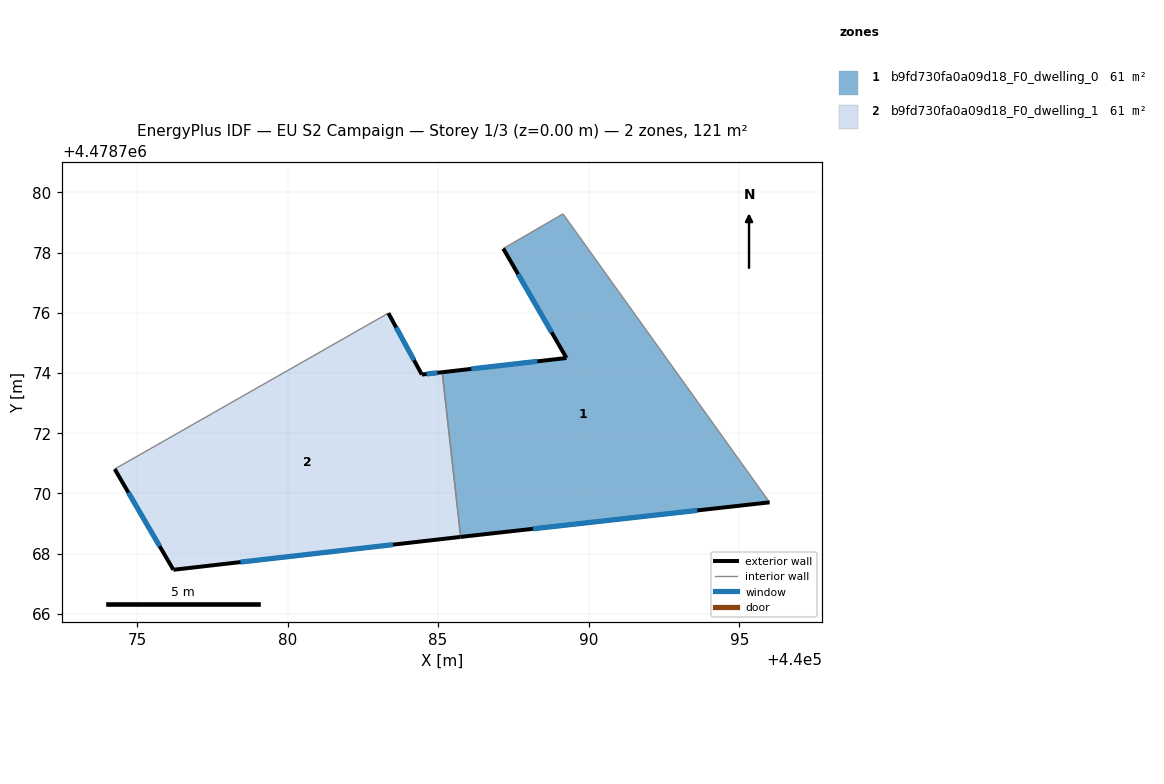
=== STOREY PLAN SPEC (per zone: floor XY polygon, exterior-wall plan segments, windows/doors) ===
zone 1: b9fd730fa0a09d18_F0_dwelling_0  (60.6 m²)
  floor: (440089.15, 4478779.29) (440096.01, 4478769.71) (440085.75, 4478768.56) (440085.14, 4478774.03) (440089.26, 4478774.50) (440087.16, 4478778.13)
  exterior wall: (440085.75, 4478768.56) – (440096.01, 4478769.71)  [10.3 m]
    window: (440088.15, 4478768.83) – (440093.61, 4478769.44)  [8.8 m²]
  exterior wall: (440089.26, 4478774.50) – (440085.14, 4478774.03)  [4.2 m]
    window: (440088.30, 4478774.39) – (440086.10, 4478774.14)  [3.5 m²]
  exterior wall: (440087.16, 4478778.13) – (440089.26, 4478774.50)  [4.2 m]
    window: (440087.66, 4478777.28) – (440088.77, 4478775.35)  [3.6 m²]
  interior walls: 3
zone 2: b9fd730fa0a09d18_F0_dwelling_1  (60.6 m²)
  floor: (440085.14, 4478774.03) (440085.75, 4478768.56) (440085.73, 4478768.56) (440076.21, 4478767.47) (440074.26, 4478770.81) (440083.35, 4478775.99) (440084.46, 4478773.95)
  exterior wall: (440085.14, 4478774.03) – (440084.46, 4478773.95)  [0.7 m]
    window: (440084.98, 4478774.01) – (440084.62, 4478773.97)  [0.6 m²]
  exterior wall: (440085.73, 4478768.56) – (440085.75, 4478768.56)  [0.0 m]
  exterior wall: (440076.21, 4478767.47) – (440085.73, 4478768.56)  [9.6 m]
    window: (440078.44, 4478767.72) – (440083.50, 4478768.30)  [8.1 m²]
  exterior wall: (440074.26, 4478770.81) – (440076.21, 4478767.47)  [3.9 m]
    window: (440074.72, 4478770.03) – (440075.75, 4478768.25)  [3.3 m²]
  exterior wall: (440084.46, 4478773.95) – (440083.35, 4478775.99)  [2.3 m]
    window: (440084.20, 4478774.43) – (440083.61, 4478775.51)  [2.0 m²]
  interior walls: 2

=== DERIVED (storey summary) ===
Building: EU S2 Campaign
Storey: 1 of 3  (floor level z = 0.00 m)
Storey gross floor area: 121.1 m²
Zones on this storey: 2
  - b9fd730fa0a09d18_F0_dwelling_0: floor 60.6 m²; exterior wall 18.7 m (56.0 m²); 3 window(s) 15.8 m²; WWR 28.3%
  - b9fd730fa0a09d18_F0_dwelling_1: floor 60.6 m²; exterior wall 16.5 m (49.4 m²); 4 window(s) 14.0 m²; WWR 28.2%
Zone adjacency (shared interzone walls):
  - b9fd730fa0a09d18_F0_dwelling_0 ↔ b9fd730fa0a09d18_F0_dwelling_1